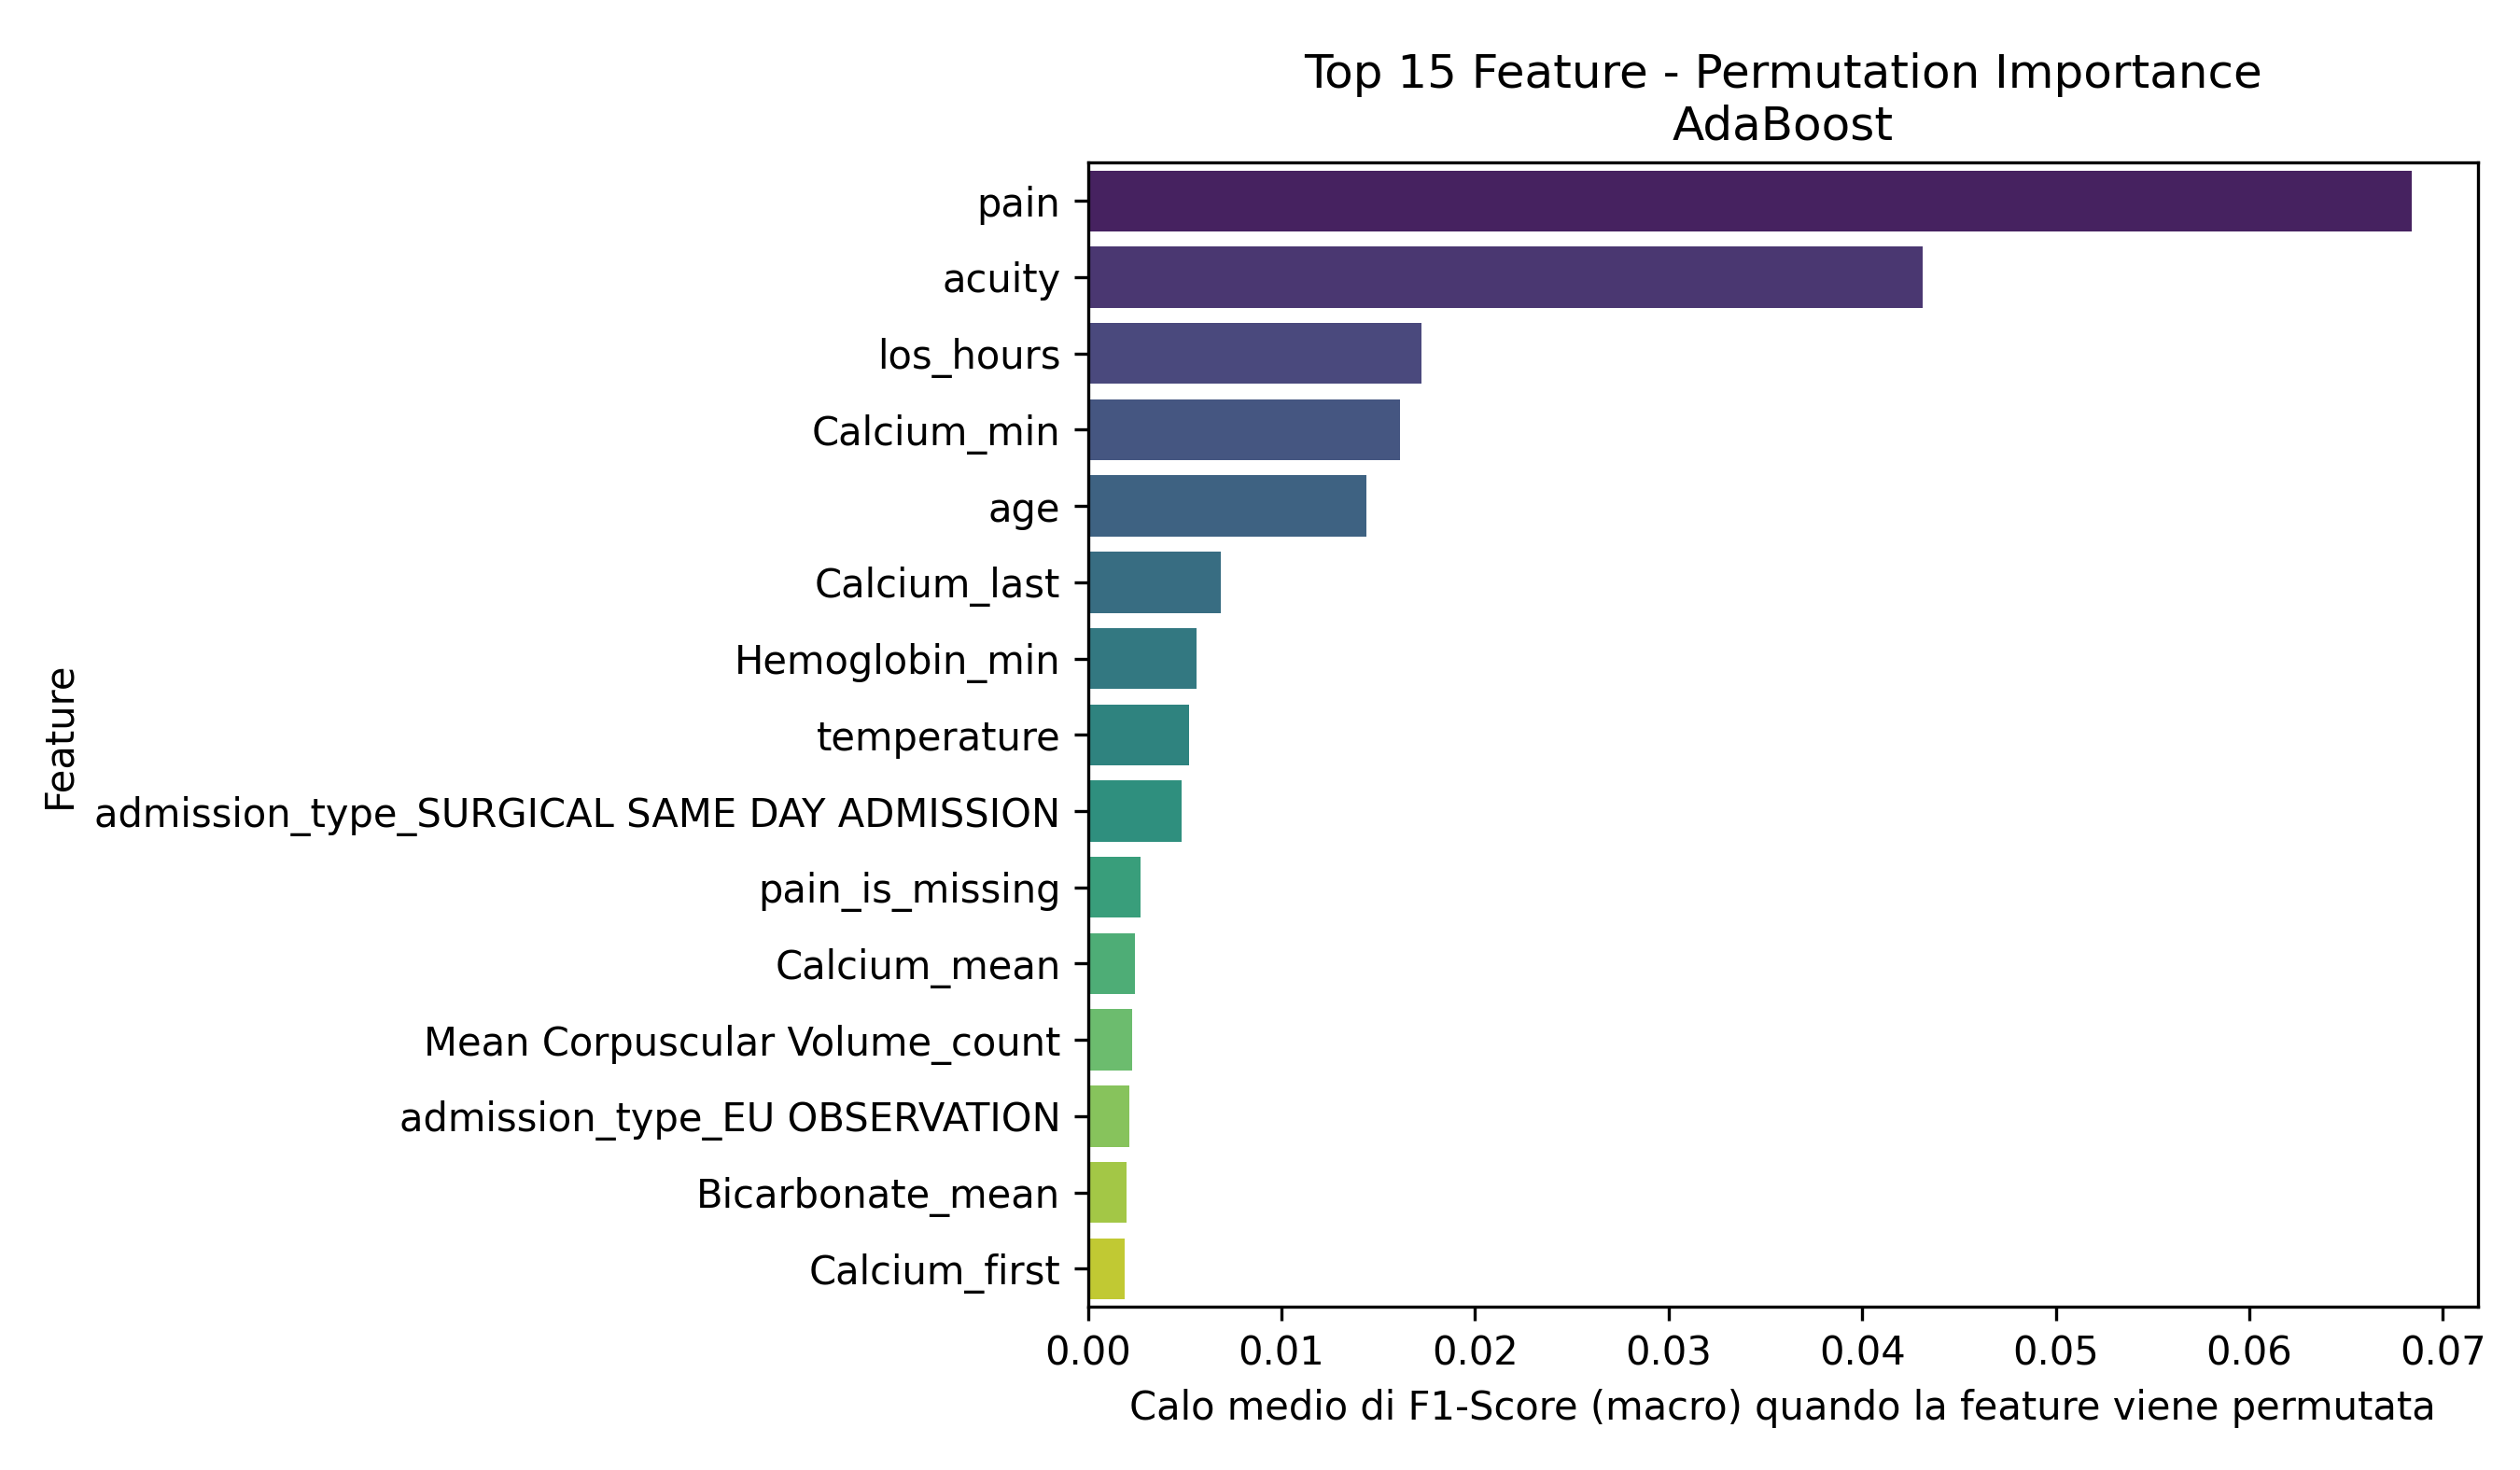

Values plotted in this chart, from the file beside it:
Feature, Importanza_Media
pain, 0.06839
acuity, 0.04312
los_hours, 0.01723
Calcium_min, 0.01615
age, 0.01437
Calcium_last, 0.006854
Hemoglobin_min, 0.005622
temperature, 0.005226
admission_type_SURGICAL SAME DAY ADMISSI…, 0.00484
pain_is_missing, 0.0027
Calcium_mean, 0.002432
Mean Corpuscular Volume_count, 0.002288
admission_type_EU OBSERVATION, 0.002118
Bicarbonate_mean, 0.002014
Calcium_first, 0.001901
White Blood Cells_max, 0.001815
Platelet Count_max, 0.001657
Platelet Count_median, 0.001589
White Blood Cells_first, 0.001516
Bicarbonate_first, 0.001516
Platelet Count_mean, 0.001417
Red Blood Cells_first, 0.001366
sbp_is_missing, 0.001319
Phosphate_median, 0.001281
Bicarbonate_std, 0.001161
Phosphate_mean, 0.001136
Hematocrit_median, 0.001113
Red Blood Cells_count, 0.001045
race_WHITE, 0.001025
race_HISPANIC/LATINO - DOMINICAN, 0.00102
crp_elevated, 0.001007
heartrate_is_missing, 0.000997
admission_type_URGENT, 0.0009964
resprate, 0.0009649
Platelet Count_trend, 0.0009638
Mean Corpuscular Volume_first, 0.0009308
heartrate, 0.0009032
Platelet Count_first, 0.0008319
Bicarbonate_last, 0.0008089
admission_type_OBSERVATION ADMIT, 0.0007803
Red Blood Cells_trend, 0.000733
Red Blood Cells_max, 0.0006865
Platelet Count_last, 0.0006256
Phosphate_trend, 0.0005957
Phosphate_std, 0.0005669
White Blood Cells_min, 0.0005222
Mean Corpuscular Volume_trend, 0.0005106
Hematocrit_first, 0.0005054
Phosphate_last, 0.000484
Hematocrit_mean, 0.0004684
race_WHITE - OTHER EUROPEAN, 0.0004513
Phosphate_first_is_missing, 0.0004511
Hematocrit_trend, 0.0004421
Phosphate_min_is_missing, 0.0003818
Calcium_count, 0.0003623
Mean Corpuscular Volume_last, 0.0003523
Magnesium_median, 0.0003311
Mean Corpuscular Volume_max_is_missing, 0.0003161
Magnesium_std, 0.0002788
Hemoglobin_std, 0.0002755
... 220 more rows
